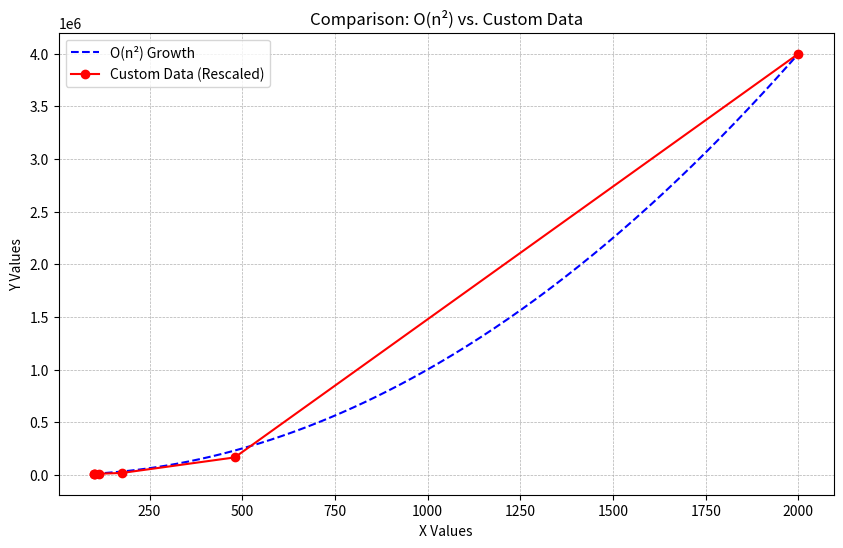

The matplotlib source for this figure:
import matplotlib.pyplot as plt
import numpy as np  

# Generate x values for O(n²) within a reasonable range
x1 = np.linspace(100, 2000, 300)  # x1 range from 100 to 2000
y1 = x1 ** 2  # O(n²) growth

# Given custom data points
x2 = np.array([5, 25, 125, 625, 3125, 15625, 78125])  
y2 = np.array([0, 0, 0, 0, 12088000, 253739000, 6533091000])  

# Rescale x2 to match the range of x1
x2_rescaled = np.interp(x2, (x2.min(), x2.max()), (x1.min(), x1.max()))

# Rescale y2 to match the range of y1
y2_rescaled = np.interp(y2, (y2.min(), y2.max()), (y1.min(), y1.max()))

# Create the plot
plt.figure(figsize=(10, 6))

# Plot O(n²) curve
plt.plot(x1, y1, linestyle='dashed', color='b', label="O(n²) Growth")  

# Plot custom data points (rescaled)
plt.plot(x2_rescaled, y2_rescaled, marker='o', linestyle='-', color='r', label="Custom Data (Rescaled)")  

# Labels, title, and legend
plt.xlabel("X Values")
plt.ylabel("Y Values")
plt.title("Comparison: O(n²) vs. Custom Data")
plt.legend()
plt.grid(True, linestyle="--", linewidth=0.5)

# Show plot
plt.show()




# average case 
# import matplotlib.pyplot as plt
# x = [1000,10000,100000]
# y = [0,57320000,5240941000]

# plt.figure(figsize=(10, 6))
# plt.plot(x,y,label='TEST',color='m', marker='.', markersize=20, markeredgecolor='black', markerfacecolor='red')
# plt.xlabel('x-axis')
# plt.ylabel('y-axis')
# plt.title('Customizing Line Chart')
# plt.grid(True)
# plt.legend()
# plt.show()


# best case :-

# import matplotlib.pyplot as plt
# x = [1000,10000,100000]
# y = [0,0,3407000]

# plt.figure(figsize=(10, 6))
# plt.plot(x,y,label='TEST',color='m', marker='.', markersize=20, markeredgecolor='black', markerfacecolor='red')
# plt.xlabel('x-axis')
# plt.ylabel('y-axis')
# plt.title('Customizing Line Chart')
# plt.grid(True)
# plt.legend()
# plt.show()

# worst case :



